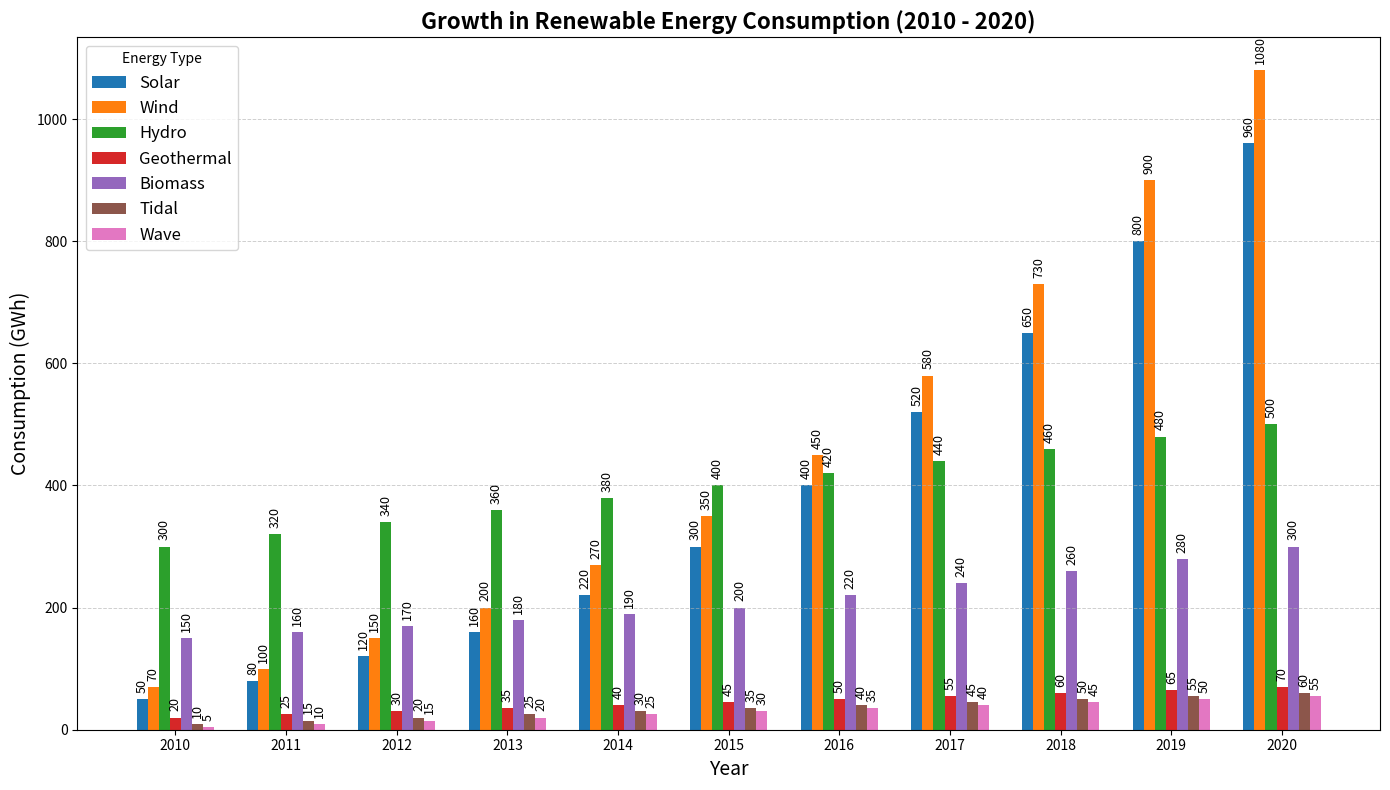

Source code (Python):
import matplotlib.pyplot as plt
import numpy as np

years = np.arange(2010, 2021)
energy_types = ['Solar', 'Wind', 'Hydro', 'Geothermal', 'Biomass', 'Tidal', 'Wave']

# Synthetic data for each energy type over the years
solar_energy = [50, 80, 120, 160, 220, 300, 400, 520, 650, 800, 960]
wind_energy = [70, 100, 150, 200, 270, 350, 450, 580, 730, 900, 1080]
hydro_energy = [300, 320, 340, 360, 380, 400, 420, 440, 460, 480, 500]
geothermal_energy = [20, 25, 30, 35, 40, 45, 50, 55, 60, 65, 70]
biomass_energy = [150, 160, 170, 180, 190, 200, 220, 240, 260, 280, 300]
tidal_energy = [10, 15, 20, 25, 30, 35, 40, 45, 50, 55, 60]  # New energy type
wave_energy = [5, 10, 15, 20, 25, 30, 35, 40, 45, 50, 55]  # New energy type

energy_data = [solar_energy, wind_energy, hydro_energy, geothermal_energy, biomass_energy, tidal_energy, wave_energy]

fig, ax = plt.subplots(figsize=(14, 8))
bar_width = 0.1
x_pos = np.arange(len(years))

for idx, (energy, energy_type) in enumerate(zip(energy_data, energy_types)):
    ax.bar(x_pos + idx * bar_width, energy, bar_width, label=energy_type)

ax.set_xlabel('Year', fontsize=14)
ax.set_ylabel('Consumption (GWh)', fontsize=14)
ax.set_title('Growth in Renewable Energy Consumption (2010 - 2020)', fontsize=16, fontweight='bold')
ax.set_xticks(x_pos + bar_width * (len(energy_types) - 1) / 2)
ax.set_xticklabels(years)
ax.legend(title='Energy Type', fontsize=12)

ax.yaxis.grid(True, linestyle='--', linewidth=0.7, alpha=0.6)
ax.xaxis.grid(False)

for idx, energy in enumerate(energy_data):
    for pos, val in enumerate(energy):
        ax.text(pos + idx * bar_width, val + 10, f'{val}', ha='center', va='bottom', fontsize=9, rotation=90)

plt.tight_layout()
plt.show()
